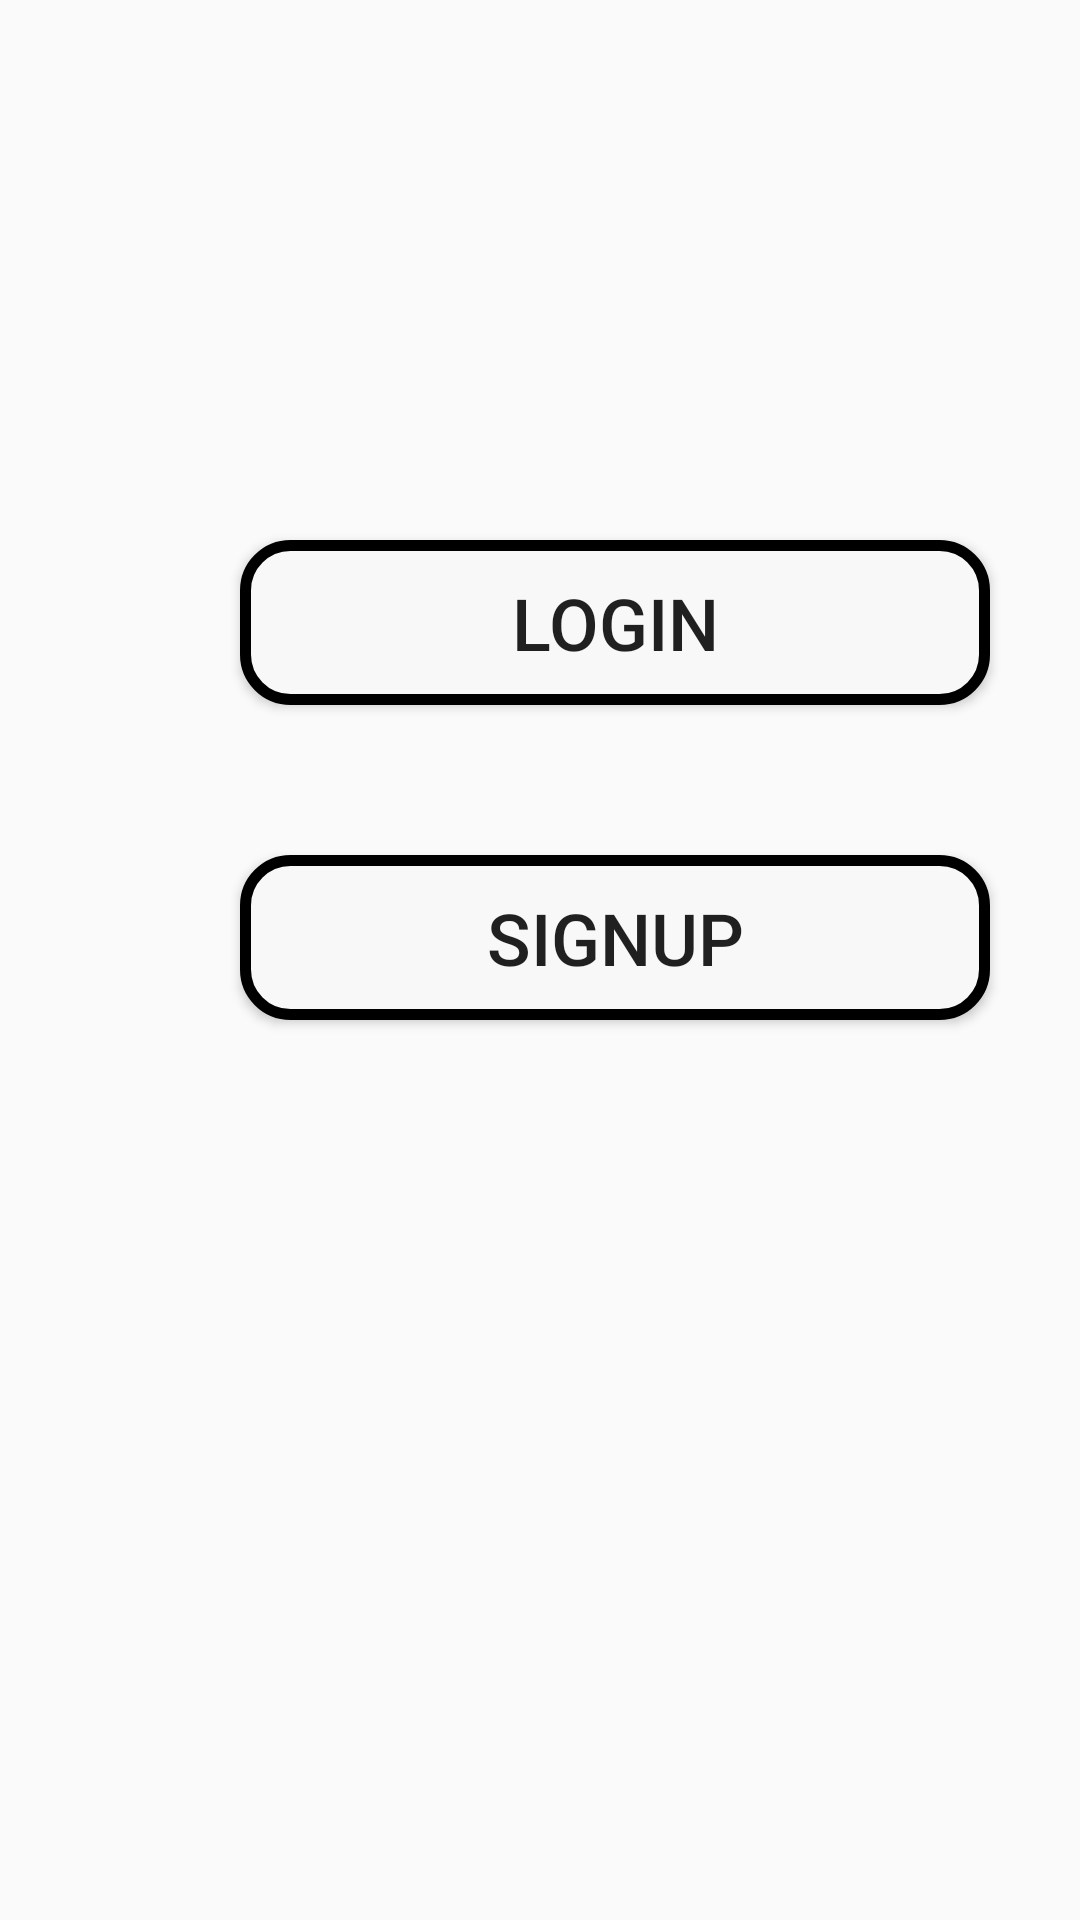

Layout XML and referenced resources for this Android screen:
<!-- AndroidManifest.xml: application theme AppTheme -->
<!-- res/layout/activity_home.xml -->
<?xml version="1.0" encoding="utf-8"?>
<RelativeLayout
    xmlns:android="http://schemas.android.com/apk/res/android"
    xmlns:app="http://schemas.android.com/apk/res-auto"
    xmlns:tools="http://schemas.android.com/tools"
    android:layout_width="match_parent"
    android:layout_height="match_parent"
    android:background="@drawable/background"

    tools:context=".MainActivity">

    <LinearLayout
        android:layout_width="wrap_content"
        android:layout_height="wrap_content"
        android:orientation="vertical">



    </LinearLayout>

    <LinearLayout
        android:layout_width="379dp"
        android:layout_height="502dp"
        android:orientation="vertical">


        <Button
            android:id="@+id/btnLogin"
            android:layout_width="250dp"
            android:layout_height="55dp"
            android:layout_marginLeft="80dp"
            android:layout_marginTop="180dp"
            android:background="@drawable/button"
            android:text="Login"
            android:textSize="24dp" />

        <Button
            android:id="@+id/btnSignup"
            android:layout_width="250dp"
            android:layout_height="55dp"
            android:layout_marginLeft="80dp"
            android:layout_marginTop="50dp"
            android:background="@drawable/button"
            android:text="Signup"
            android:textSize="24dp" />



    </LinearLayout>


</RelativeLayout>
<!-- resources referenced by this layout -->
<resources>
  <!-- drawable button (drawable) -->
  <?xml version="1.0" encoding="utf-8"?>
  <shape xmlns:android="http://schemas.android.com/apk/res/android">
  
  
  
      <stroke android:width="3.5dp"
          android:color="#000000">
  
  
  
      </stroke>
      <solid android:color="#F8F8F8"></solid>
      <corners android:radius="15dp"></corners>
  
  </shape>
  <style name="AppTheme" parent="Theme.AppCompat.Light.NoActionBar">
          
          <item name="colorPrimary">@color/colorPrimary</item>
          <item name="colorPrimaryDark">@color/colorPrimaryDark</item>
          <item name="colorAccent">@color/colorAccent</item>
  
  
  
      </style>
  <color name="colorPrimary">#008577</color>
  <color name="colorPrimaryDark">#00574B</color>
  <color name="colorAccent">#6E08AC</color>
</resources>
